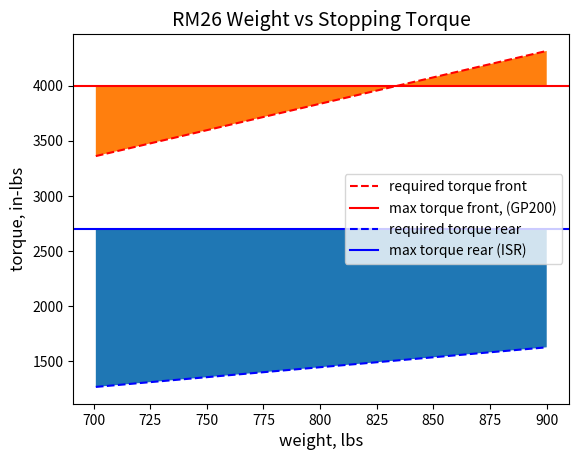

This chart was generated by the following Python code:
from math import pi
import matplotlib.pyplot as plt
import numpy as np

"""Definining Constants"""
wd= 0.49 # front weight distribution: guestimate from Michael
a = 1.1 #acceleration during braking: taken from RM25 brake test data (G)
Pf = 1165 #max line pressure front: from RM25 data (PSI)
Pr = 787 #max line pressure rear: from RM25 data (PSI)
RR = 3.223 #rotor radius: effective, for 8" rotor (in)
R = 8 #tire radius (in)
h = 13.0 #CG height: Jasper & Michael's guestimate (in)
WB = 60.5 #wheelbase length, in, Michael & Jasper's Guestimate
A_22_049 = (((0.984252/2)**2)*pi) #ISR 22-049 piston area (in^2)
A_GP200 = 1.23  #Wilwood GP200 piston area (in^2)
u_22_049 = 0.7 #coeficent of friction between ISR 22-059 pad & rotor: obtained from ISR
u_GP200 = 0.5 #coeficent of friction between Wilwood GP200 pad & rotor: obtained from Wilwood
u_TG = 1.1 #coeficent of friction between tire and ground, g, stolen shamelessly from Zips' design report



def stop_at_weight(min,max):
    """calculates if there is enough force to stopping at a range of vehicle weights"""
    
    n = max - min
    WT = np.zeros(n) #weight transfer (lb)
    NLF = np.zeros(n) #normal load front (lb)
    NLR  = np.zeros(n) #normal load rear (lb)
    TF = np.zeros(n) #required torque front (lb*in)
    TR = np.zeros(n) #required torque rear (lb*in)
    w = np.zeros(n) # weight (lb)
    
    # calculate at range of weights
    for i in range(0,n,1):
        w[i] = i + min + 1
        WT[i] = ((h*(w[i])*a)/WB) #weight transfer, lbs
        NLF[i] = ((((w[i])*wd)+WT[i])/2) #normal load front, per wheel, after weight transfer
        NLR[i] = (w[i]-(2*NLF[i]))/2 #normal load rear, per wheel, after weight transfer
        TF[i] = R*NLF[i]*u_TG*1.5 #required torque front, per wheel, (to stop car), in lbs
        TR[i] = R*NLR[i]*u_TG*1.5 #required torque front, per wheel (to stop car), in lbs
    
    # calculate max torque calipers can generate
    #mtf_Wilwood = 2 *u_GP200*RR*A_GP200*Pf #max torque front, Wilwood 
    mtf_Wilwood = 2 *u_22_049*RR*A_22_049*Pf #max torque front, Wilwood 
    mtr_ISR = 2*u_22_049*RR*A_22_049*Pr #max torque front, ISR
     
    #plot Weight VS Stopping Torque (note, if dotted line below solid line, thats good)
    plt.title("RM26 Weight vs Stopping Torque", fontsize=14)

    plt.figure(1, figsize=(6, 4))
    plt.xlabel("weight, lbs", fontsize=12)
    plt.ylabel("torque, in-lbs", fontsize=12)
    plt.plot(w, TF, linestyle="--",color='r', label='required torque front')
    plt.axhline(y=mtf_Wilwood, c='r', label='max torque front, (GP200)')
    plt.plot(w, TR, linestyle="--",color='b', label='required torque rear')
    plt.axhline(y=mtr_ISR, c='b', label='max torque rear (ISR)')

    plt.fill_between(w, TR, mtr_ISR)
    plt.fill_between(w, TF, mtf_Wilwood)
    
    plt.legend()
    plt.show()

   
stop_at_weight(700,900)    



    
    
    
    
    
    